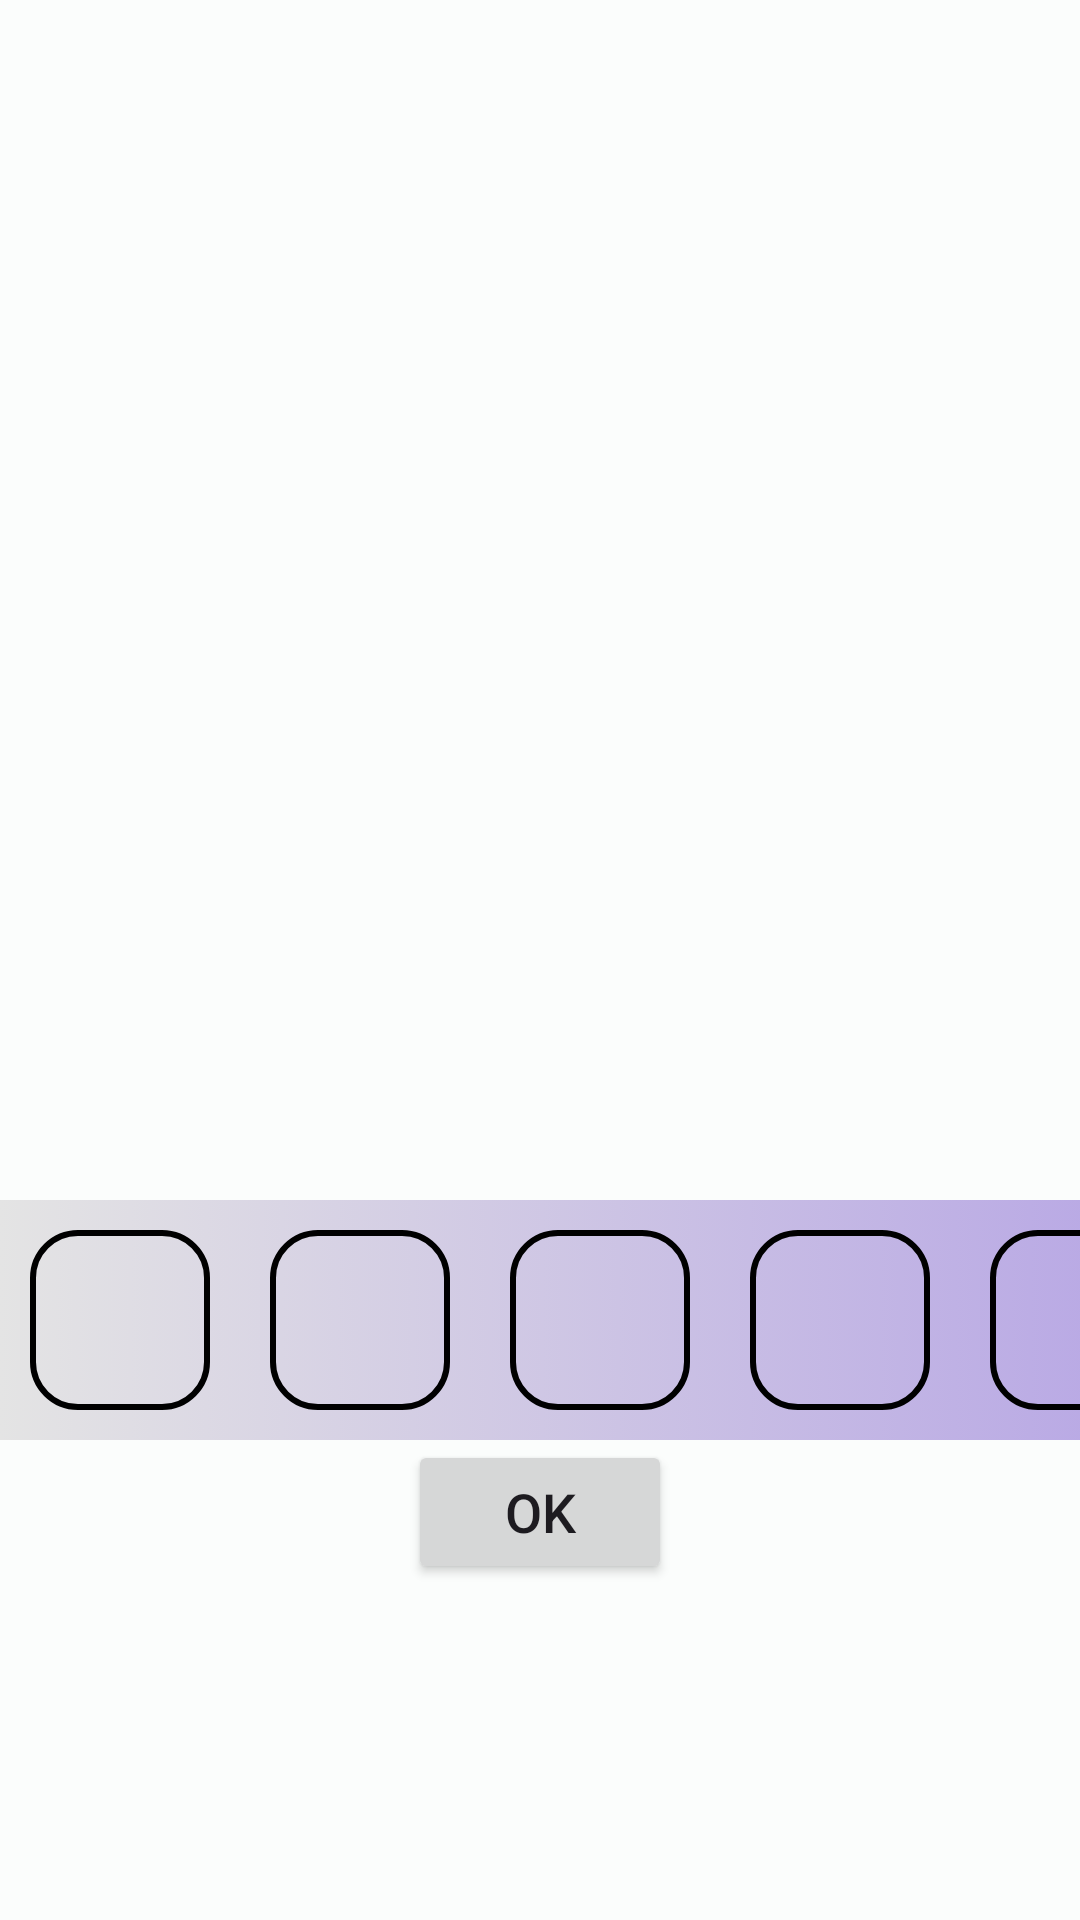

Android layout source for this screen:
<!-- AndroidManifest.xml: application theme Theme.Habits -->
<!-- res/layout/activity_color_picker.xml -->
<?xml version="1.0" encoding="utf-8"?>
<androidx.constraintlayout.widget.ConstraintLayout xmlns:android="http://schemas.android.com/apk/res/android"
    xmlns:app="http://schemas.android.com/apk/res-auto"
    xmlns:tools="http://schemas.android.com/tools"
    android:layout_width="match_parent"
    android:layout_height="wrap_content"
    tools:context=".ColorPickerActivity">

    <View
        android:id="@+id/view_colorPicker_result"
        android:layout_width="60dp"
        android:layout_height="60dp"
        android:layout_margin="10dp"
        app:layout_constraintTop_toTopOf="parent"
        app:layout_constraintLeft_toLeftOf="parent"
        app:layout_constraintBottom_toTopOf="@id/scrollView_colorPicker_colors"
        app:layout_constraintRight_toRightOf="parent" />

    <HorizontalScrollView
        android:id="@+id/scrollView_colorPicker_colors"
        android:layout_width="match_parent"
        android:layout_height="wrap_content"
        android:scrollbars="none"
        app:layout_constraintBottom_toBottomOf="parent"
        app:layout_constraintEnd_toEndOf="parent"
        app:layout_constraintStart_toStartOf="parent"
        app:layout_constraintTop_toBottomOf="@id/view_colorPicker_result" >

        <androidx.constraintlayout.widget.ConstraintLayout
            android:layout_height="wrap_content"
            android:layout_width="250dp" >

            <View
                android:layout_width="0dp"
                android:layout_height="0dp"
                android:background="@drawable/gradient"
                app:layout_constraintTop_toTopOf="parent"
                app:layout_constraintBottom_toBottomOf="@id/linearLayout_colorPicker_gradient"
                app:layout_constraintLeft_toLeftOf="parent"
                app:layout_constraintRight_toRightOf="@+id/linearLayout_colorPicker_gradient"/>

            <LinearLayout
                android:id="@+id/linearLayout_colorPicker_gradient"
                android:layout_width="wrap_content"
                android:layout_height="wrap_content"
                android:orientation="horizontal"
                app:layout_constraintLeft_toLeftOf="parent"
                app:layout_constraintTop_toTopOf="parent" >

            <View
                android:id="@+id/color1"
                style="@style/color_picker_rectangle" />
            <View
                android:id="@+id/color2"
                style="@style/color_picker_rectangle"/>
            <View
                android:id="@+id/color3"
                style="@style/color_picker_rectangle" />
            <View
                android:id="@+id/color4"
                style="@style/color_picker_rectangle" />
            <View
                android:id="@+id/color5"
                style="@style/color_picker_rectangle" />
            <View
                android:id="@+id/color6"
                style="@style/color_picker_rectangle" />
            <View
                android:id="@+id/color7"
                style="@style/color_picker_rectangle" />
            <View
                android:id="@+id/color8"
                style="@style/color_picker_rectangle" />
            <View
                android:id="@+id/color9"
                style="@style/color_picker_rectangle" />
            <View
                android:id="@+id/color10"
                style="@style/color_picker_rectangle" />
            <View
                android:id="@+id/color11"
                style="@style/color_picker_rectangle" />
            <View
                android:id="@+id/color12"
                style="@style/color_picker_rectangle" />
            <View
                android:id="@+id/color13"
                style="@style/color_picker_rectangle" />
            <View
                android:id="@+id/color14"
                style="@style/color_picker_rectangle" />
            <View
                android:id="@+id/color15"
                style="@style/color_picker_rectangle" />
            <View
                android:id="@+id/color16"
                style="@style/color_picker_rectangle" />

            </LinearLayout>

        </androidx.constraintlayout.widget.ConstraintLayout>

    </HorizontalScrollView>

    <Button
        android:id="@+id/button_colorPicker_OK"
        android:layout_width="wrap_content"
        android:layout_height="wrap_content"
        android:textSize="18sp"
        android:text="OK"
        app:layout_constraintRight_toRightOf="parent"
        app:layout_constraintTop_toBottomOf="@id/scrollView_colorPicker_colors"
        app:layout_constraintLeft_toLeftOf="parent" />

</androidx.constraintlayout.widget.ConstraintLayout>
<!-- resources referenced by this layout -->
<resources>
  <!-- drawable gradient (drawable) -->
  <?xml version="1.0" encoding="utf-8"?>
  
  <selector xmlns:android="http://schemas.android.com/apk/res/android">
      <item android:state_pressed="false">
          <shape android:shape="rectangle">
          <gradient
              android:startColor="#E4E4E4"
              android:endColor="#4F17E6"/>
          </shape>
      </item>
  </selector>
  <style name="color_picker_rectangle">
          <item name="android:layout_width">60dp</item>
          <item name="android:layout_height">60dp</item>
          <item name="android:layout_margin">10dp</item>
          <item name="android:background">@drawable/rectangle_background</item>
      </style>
  <!-- drawable rectangle_background (drawable) -->
  <?xml version="1.0" encoding="utf-8"?>
  
  <selector xmlns:android="http://schemas.android.com/apk/res/android">
  
      <item>
          <shape android:shape="rectangle" >
              <corners android:radius="15dp" />
              <stroke android:color="@color/black"
                      android:width="2dp"/>
          </shape>
      </item>
  
  
  </selector>
  <color name="md_theme_light_primary">#006A6B</color>
  <color name="md_theme_light_onPrimary">#FFFFFF</color>
  <color name="md_theme_light_primaryContainer">#6FF7F8</color>
  <color name="md_theme_light_onPrimaryContainer">#002021</color>
  <color name="md_theme_light_secondary">#496363</color>
  <color name="md_theme_light_onSecondary">#FFFFFF</color>
  <color name="md_theme_light_secondaryContainer">#CCE8E7</color>
  <color name="md_theme_light_onSecondaryContainer">#041F1F</color>
  <color name="md_theme_light_tertiary">#4B5F7C</color>
  <color name="md_theme_light_onTertiary">#FFFFFF</color>
  <color name="md_theme_light_tertiaryContainer">#D3E4FF</color>
  <color name="md_theme_light_onTertiaryContainer">#051C35</color>
  <color name="md_theme_light_error">#BA1B1B</color>
  <color name="md_theme_light_errorContainer">#FFDAD4</color>
  <color name="md_theme_light_onError">#FFFFFF</color>
  <color name="md_theme_light_onErrorContainer">#410001</color>
  <color name="md_theme_light_background">#FBFDFC</color>
  <color name="md_theme_light_onBackground">#191C1C</color>
  <color name="md_theme_light_surface">#FBFDFC</color>
  <color name="md_theme_light_onSurface">#191C1C</color>
  <color name="md_theme_light_surfaceVariant">#DBE5E4</color>
  <color name="md_theme_light_onSurfaceVariant">#3F4848</color>
  <color name="md_theme_light_outline">#6F7979</color>
  <color name="md_theme_light_inverseOnSurface">#EFF1F0</color>
  <color name="md_theme_light_inverseSurface">#2D3131</color>
  <color name="md_theme_light_primaryInverse">#4DDADB</color>
  <color name="black">#FF000000</color>
</resources>
